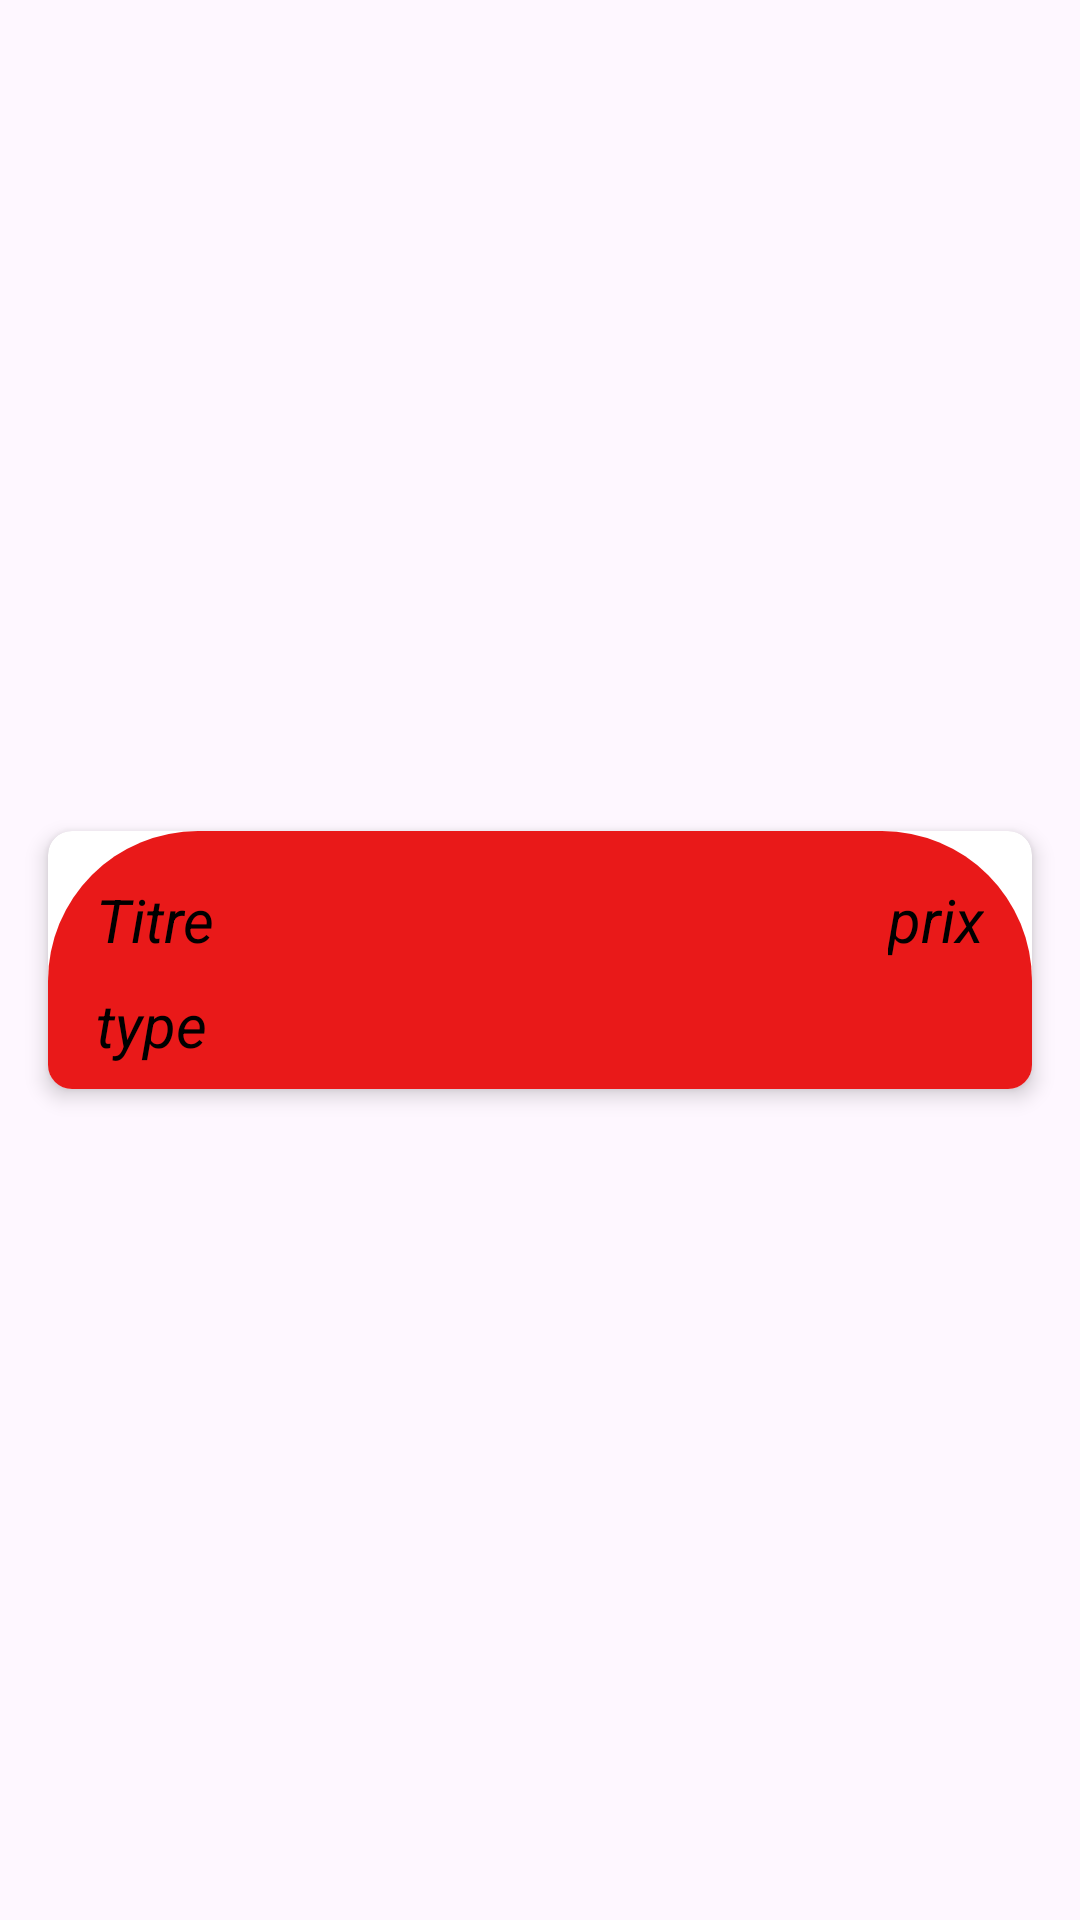

Android layout source for this screen:
<!-- AndroidManifest.xml: application theme Theme.Eatpromo -->
<!-- res/layout/item.xml -->
<?xml version="1.0" encoding="utf-8"?>
<androidx.constraintlayout.widget.ConstraintLayout xmlns:android="http://schemas.android.com/apk/res/android"
    xmlns:app="http://schemas.android.com/apk/res-auto"
    xmlns:tools="http://schemas.android.com/tools"
    android:layout_width="match_parent"
    android:layout_height="wrap_content"
    android:layout_gravity="top">

    <androidx.cardview.widget.CardView
        android:id="@+id/cardView"
        android:layout_width="0dp"
        android:layout_height="wrap_content"
        android:layout_margin="16dp"
        android:layout_marginTop="16dp"
        android:layout_marginBottom="16dp"
        app:cardCornerRadius="8dp"
        app:cardElevation="4dp"
        app:layout_constraintBottom_toBottomOf="parent"
        app:layout_constraintEnd_toEndOf="parent"
        app:layout_constraintStart_toStartOf="parent"
        app:layout_constraintTop_toTopOf="parent">

        <ImageView
            android:id="@+id/imgCarte"
            android:layout_width="match_parent"
            android:layout_height="wrap_content"
            android:scaleType="center"
            tools:srcCompat="@tools:sample/avatars" />

        <androidx.constraintlayout.widget.ConstraintLayout
            android:id="@+id/constraintLayout"
            android:layout_width="match_parent"
            android:layout_height="wrap_content"
            android:layout_gravity="bottom"
            android:background="@drawable/backgroundred">

            <TextView
                android:id="@+id/titleCarte"
                style="@style/MyTextStyle"
                android:layout_width="0dp"
                android:layout_height="wrap_content"
                android:layout_marginStart="16dp"
                android:layout_marginTop="16dp"
                android:text="Titre"
                android:textSize="20sp"
                app:layout_constraintEnd_toStartOf="@+id/prixC"
                app:layout_constraintStart_toStartOf="parent"
                app:layout_constraintTop_toTopOf="parent" />

            <TextView
                android:id="@+id/typeC"
                style="@style/MyTextStyle"
                android:layout_width="0dp"
                android:layout_height="wrap_content"
                android:layout_marginStart="16dp"
                android:layout_marginTop="8dp"
                android:layout_marginBottom="8dp"
                android:text="type"
                android:textSize="20sp"
                app:layout_constraintBottom_toBottomOf="parent"
                app:layout_constraintEnd_toStartOf="@id/prixC"
                app:layout_constraintStart_toStartOf="parent"
                app:layout_constraintTop_toBottomOf="@id/titleCarte" />

            <TextView
                android:id="@+id/prixC"
                style="@style/MyTextStyle"
                android:layout_width="0dp"
                android:layout_height="wrap_content"
                android:layout_marginTop="16dp"
                android:layout_marginEnd="16dp"
                android:text="prix"
                android:textSize="20sp"
                app:layout_constraintEnd_toEndOf="parent"
                app:layout_constraintTop_toTopOf="parent" />
        </androidx.constraintlayout.widget.ConstraintLayout>

    </androidx.cardview.widget.CardView>

</androidx.constraintlayout.widget.ConstraintLayout>
<!-- resources referenced by this layout -->
<resources>
  <!-- drawable backgroundred (drawable) -->
  <?xml version="1.0" encoding="utf-8"?>
  <selector xmlns:android="http://schemas.android.com/apk/res/android">
      <item>
          <shape android:shape="rectangle">
              <corners android:topLeftRadius="50dp"
                  android:topRightRadius="50dp"/>
              <solid android:color="#E91919"/>
  
          </shape>
  
  
      </item>
  </selector>
  <style name="MyTextStyle">
          <item name="android:textSize">24sp</item>
          <item name="android:textColor">#000000</item>
          <item name="android:textStyle">italic</item>
  
      </style>
  <style name="Theme.Eatpromo" parent="Base.Theme.Eatpromo" />
  <style name="Base.Theme.Eatpromo" parent="Theme.Material3.DayNight.NoActionBar">
          
          
      </style>
</resources>
